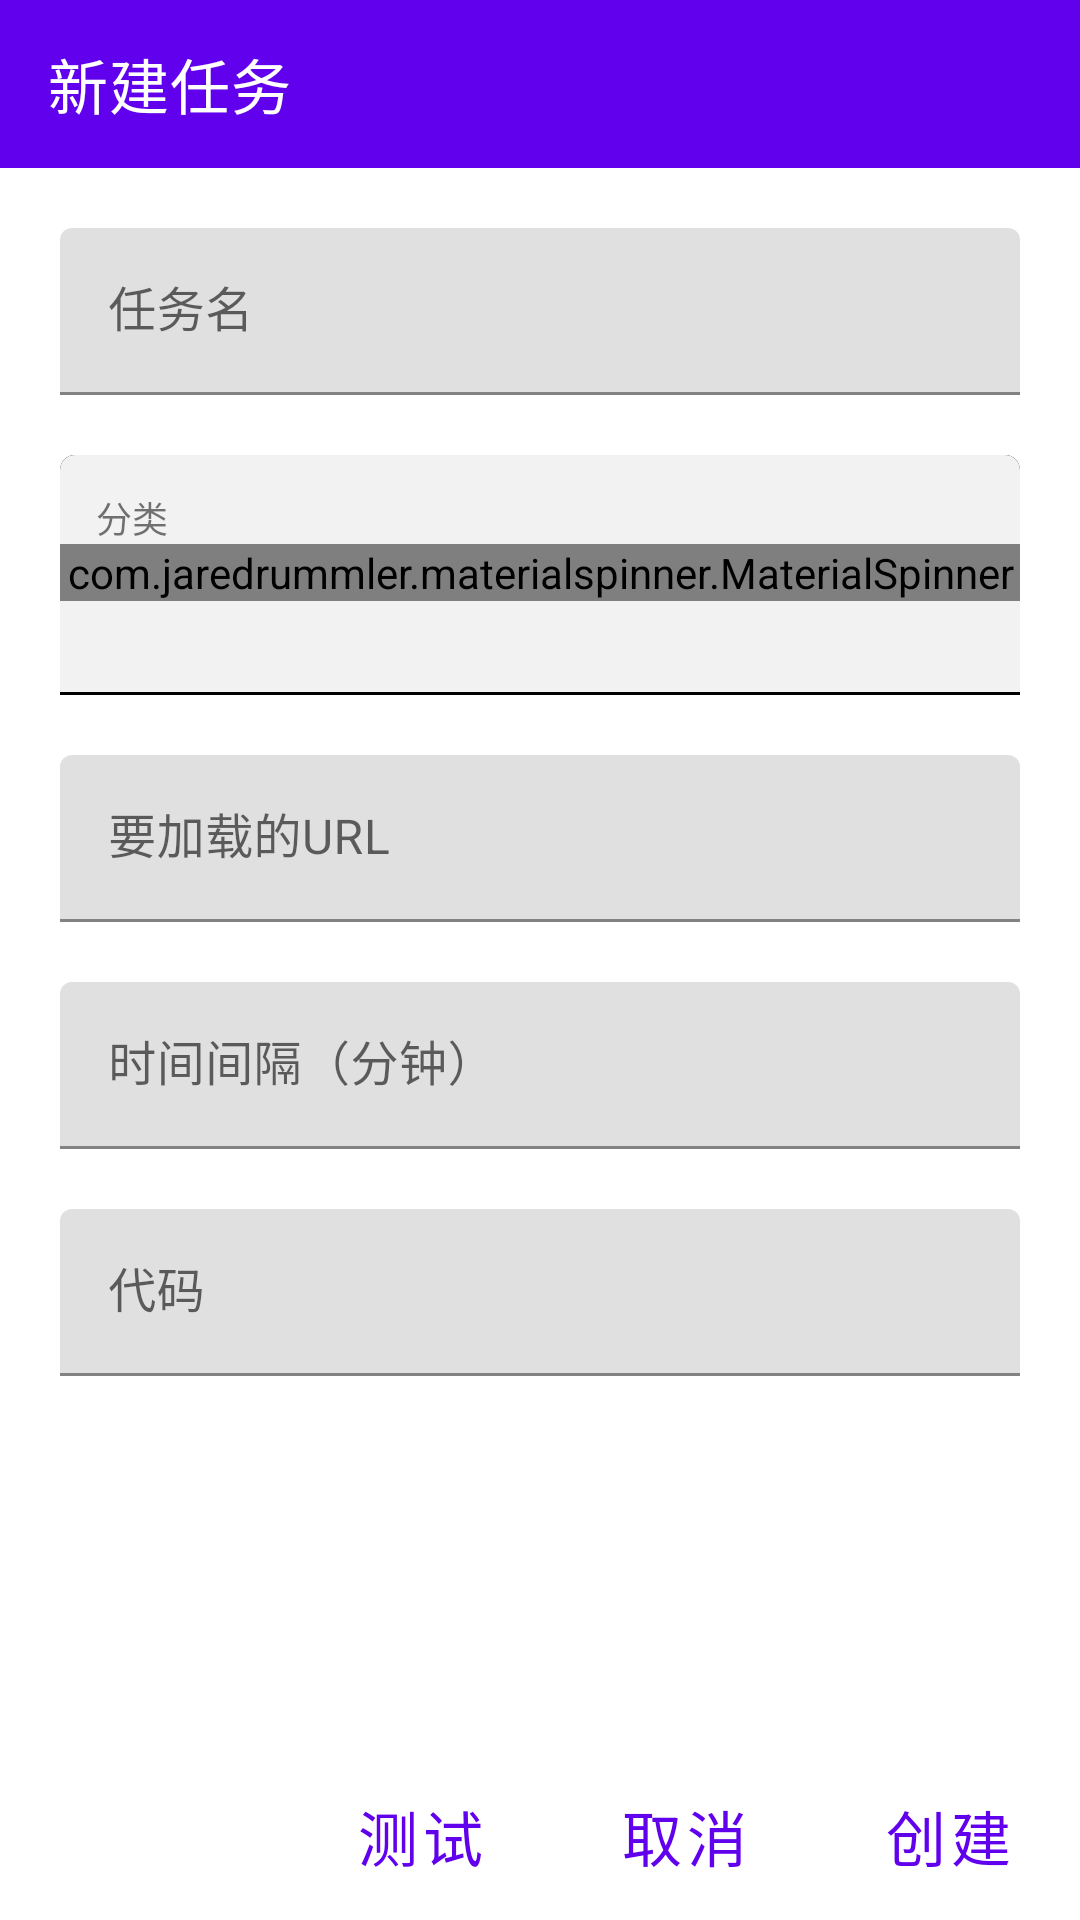

Here is an Android app screen rendered from its layout file. Give the layout XML and the strings, colors and styles it references.
<!-- AndroidManifest.xml: application theme AppTheme -->
<!-- res/layout/activity_create_task.xml -->
<?xml version="1.0" encoding="utf-8"?>
<RelativeLayout xmlns:android="http://schemas.android.com/apk/res/android"
    xmlns:app="http://schemas.android.com/apk/res-auto"
    xmlns:tools="http://schemas.android.com/tools"
    android:layout_width="match_parent"
    android:layout_height="match_parent"
    android:orientation="vertical"
    tools:context=".CreateTaskActivity"
    android:fitsSystemWindows="true">

    <androidx.appcompat.widget.Toolbar
        android:id="@+id/toolbar"
        android:layout_width="match_parent"
        android:layout_height="?actionBarSize"
        app:title="新建任务"
        style="@style/TranslucentToolbar"
        app:titleTextColor="@color/white"/>


    <ScrollView
        android:layout_width="match_parent"
        android:layout_height="match_parent"
        android:layout_above="@id/bottom"
        android:layout_below="@id/toolbar">

        <LinearLayout
            android:layout_width="match_parent"
            android:layout_height="match_parent"
            android:orientation="vertical">

            <com.google.android.material.textfield.TextInputLayout
                android:id="@+id/task_inputlayout"
                android:layout_width="match_parent"
                android:layout_height="wrap_content"
                android:layout_marginTop="20dp"
                android:layout_marginHorizontal="20dp"
                android:hint="@string/rule_name"
                style="@style/Widget.MaterialComponents.TextInputLayout.FilledBox">

                <com.google.android.material.textfield.TextInputEditText
                    android:id="@+id/task_name"
                    android:layout_width="match_parent"
                    android:layout_height="wrap_content"
                    android:inputType="text"
                    android:lines="1"
                    />

            </com.google.android.material.textfield.TextInputLayout>

            <LinearLayout
                android:layout_marginTop="20dp"
                android:layout_marginHorizontal="20dp"
                android:layout_width="match_parent"
                android:layout_height="80dp"
                android:orientation="vertical"
                android:background="@drawable/shape_dropdown">

                <TextView
                    android:textSize="12dp"
                    android:layout_marginLeft="12dp"
                    android:layout_marginTop="12dp"
                    android:text="@string/category"
                    android:layout_width="match_parent"
                    android:layout_height="wrap_content" />
                <com.jaredrummler.materialspinner.MaterialSpinner
                    android:id="@+id/ms_category"
                    android:layout_width="match_parent"
                    android:layout_height="wrap_content"/>

            </LinearLayout>

            <com.google.android.material.textfield.TextInputLayout
                android:layout_width="match_parent"
                android:layout_height="wrap_content"
                android:layout_marginTop="20dp"
                android:layout_marginHorizontal="20dp"
                style="@style/Widget.MaterialComponents.TextInputLayout.FilledBox"
                android:hint="@string/to_load_url">

                <com.google.android.material.textfield.TextInputEditText
                    android:id="@+id/toload_url"
                    android:layout_width="match_parent"
                    android:layout_height="wrap_content"
                    android:inputType="text"
                    android:lines="1"/>

            </com.google.android.material.textfield.TextInputLayout>

            <com.google.android.material.textfield.TextInputLayout
                android:layout_width="match_parent"
                android:layout_height="wrap_content"
                android:layout_marginTop="20dp"
                android:layout_marginHorizontal="20dp"
                style="@style/Widget.MaterialComponents.TextInputLayout.FilledBox"
                android:hint="@string/duration_minutes">

                <com.google.android.material.textfield.TextInputEditText
                    android:id="@+id/duration"
                    android:layout_width="match_parent"
                    android:layout_height="wrap_content"
                    android:digits="1234567890"
                    android:inputType="numberDecimal"
                    android:lines="1"/>

            </com.google.android.material.textfield.TextInputLayout>

            <com.google.android.material.textfield.TextInputLayout
                android:layout_width="match_parent"
                android:layout_height="wrap_content"
                android:layout_marginTop="20dp"
                android:layout_marginHorizontal="20dp"
                style="@style/Widget.MaterialComponents.TextInputLayout.FilledBox"
                android:hint="@string/code">

                <com.google.android.material.textfield.TextInputEditText
                    android:id="@+id/code"
                    android:layout_width="match_parent"
                    android:layout_height="wrap_content"
                    android:inputType="textMultiLine"/>
            </com.google.android.material.textfield.TextInputLayout>

        </LinearLayout>

    </ScrollView>

    <LinearLayout
        android:id="@+id/bottom"
        android:layout_width="match_parent"
        android:layout_height="56dp"
        android:layout_alignParentBottom="true"
        android:background="@color/white"
        android:orientation="horizontal"
        android:gravity="end">

        <Button
            android:id="@+id/test"
            android:layout_width="wrap_content"
            android:layout_height="match_parent"
            android:text="测试"
            style="@style/Widget.MaterialComponents.Button.TextButton"
            android:textSize="20dp"/>

        <Button
            android:id="@+id/cancel"
            android:layout_width="wrap_content"
            android:layout_height="match_parent"
            android:text="取消"
            style="@style/Widget.MaterialComponents.Button.TextButton"
            android:textSize="20dp"/>

        <Button
            android:id="@+id/create"
            android:layout_width="wrap_content"
            android:layout_height="match_parent"
            android:text="创建"
            style="@style/Widget.MaterialComponents.Button.TextButton"
            android:textSize="20dp"/>

    </LinearLayout>


</RelativeLayout>
<!-- resources referenced by this layout -->
<resources>
  <color name="white">#FFFFFF</color>
  <!-- drawable shape_dropdown (drawable) -->
  <?xml version="1.0" encoding="utf-8"?>
  <layer-list xmlns:android="http://schemas.android.com/apk/res/android">
      <item>
          <shape>
              <corners
                  android:topLeftRadius="5dp"
                  android:topRightRadius="5dp"></corners>
  
              <solid android:color="#000000"></solid>
          </shape>
      </item>
  
      <item android:bottom="1dp">
          <shape>
              <corners
                  android:topLeftRadius="5dp"
                  android:topRightRadius="5dp"></corners>
  
              <solid android:color="@color/ms_background"></solid>
          </shape>
      </item>
  </layer-list>
  <string name="category">分类</string>
  <string name="code">代码</string>
  <string name="duration_minutes">时间间隔（分钟）</string>
  <string name="rule_name">任务名</string>
  <string name="to_load_url">要加载的URL</string>
  <style name="TranslucentToolbar">
          <item name="android:background">@color/colorPrimary</item>
      </style>
  <style name="AppTheme" parent="AppBaseTheme">
  
      </style>
  <color name="ms_background">#f2f2f2</color>
  <color name="colorPrimary">#6100ed</color>
  <style name="AppBaseTheme" parent="Theme.MaterialComponents.Light.NoActionBar">
          <item name="colorPrimary">@color/colorPrimary</item>
          <item name="colorPrimaryDark">@color/colorPrimaryDark</item>
          <item name="colorAccent">@color/colorPrimary</item>
      </style>
  <color name="colorPrimaryDark">#00574B</color>
</resources>
